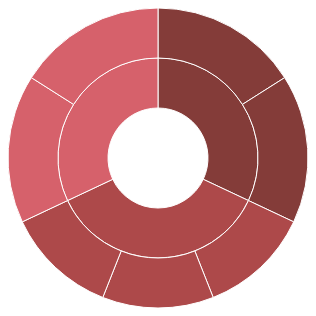
D3 v4 page, settled after 360 driven frames (6 s of simulated time); the page loaded 1 data file(s).


    var vWidth = 300;
    var vHeight = 300;
    var vRadius = Math.min(vWidth, vHeight) / 2;
    var vColor = d3.scaleOrdinal(d3.schemeCategory20b.slice(11));

    // Prepare our physical space
    var g = d3.select('svg')
        .attr('width', vWidth).attr('height', vHeight)
        .append('g')
        .attr('transform', 'translate(' + vWidth / 2 + ',' + vHeight / 2 + ')');

    // d3 layout
    var vLayout = d3.partition().size([2 * Math.PI, vRadius]);
    var vArc = d3.arc()
        .startAngle(function (d) { return d.x0; })
        .endAngle(function (d) { return d.x1; })
        .innerRadius(function (d) { return d.y0; })
        .outerRadius(function (d) { return d.y1; });

    // Get the data from our JSON file
    d3.json('data-simple.json', function(error, vData) {
        if (error) throw error;
        drawSunburst(vData);
    });


    /**
     * Draw our sunburst
     * @param {object} data - Hierarchical data
     */
    function drawSunburst(data) {
        // Layout + Data
        var vRoot = d3.hierarchy(data).sum(function (d) { return d.size});
        var vNodes = vRoot.descendants();
        vLayout(vRoot);
        var vSlices = g.selectAll('path').data(vNodes).enter().append('path');

        // Draw on screen
        vSlices
            .attr('display', function (d) { return d.depth ? null : 'none'; })
            .attr('d', vArc)
            .style('stroke', '#fff')
            .style('fill', function (d) {
                return vColor(
                    (d.children ? d : d.parent).data.id);
            });
    }


### data: data-simple.json
{
 "id": "TOPICS",
 "children": [
  {
   "id": "Topic A",
   "children": [
    "{... 2 keys}",
    "{... 2 keys}"
   ]
  },
  {
   "id": "Topic B",
   "children": [
    "{... 2 keys}",
    "{... 2 keys}",
    "{... 2 keys}"
   ]
  },
  {
   "id": "Topic C",
   "children": [
    "{... 2 keys}",
    "{... 2 keys}"
   ]
  }
 ]
}